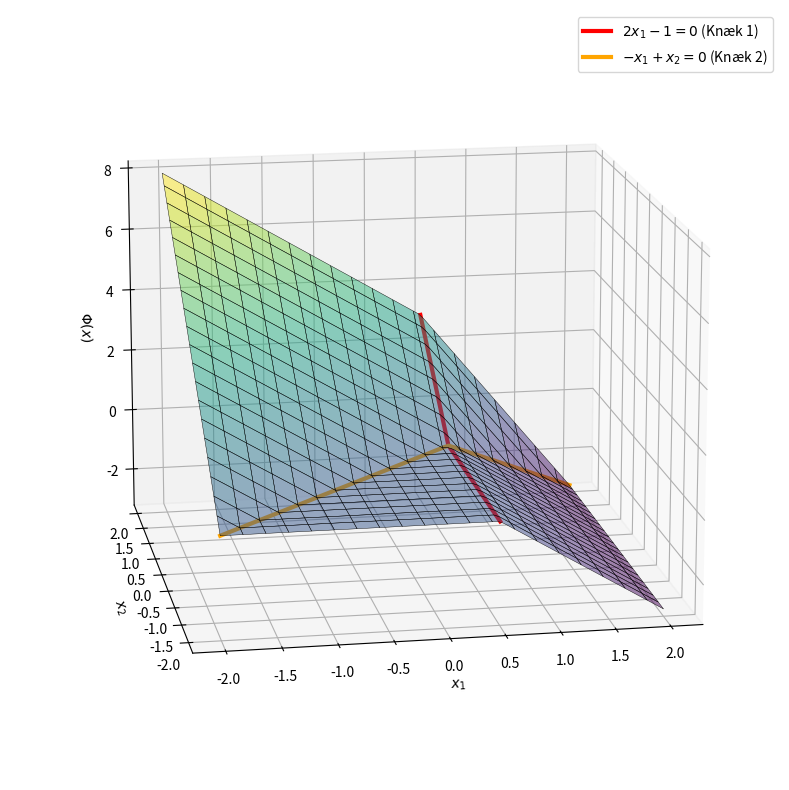

The matplotlib source for this figure:
import numpy as np
import matplotlib

import matplotlib.pyplot as plt

# Parametre
A1 = np.array([[2, 0], [-1, 1]])
b1 = np.array([[-1], [0]])
A2 = np.array([[-1, 2]])
b2 = 0


def ReLU(x):
    return np.maximum(x, 0)


def shallow_nn(x1, x2):
    # inputtet samles i en vektor x
    vals = np.zeros(x1.shape)
    for i in range(x1.shape[0]):
        for j in range(x1.shape[1]):
            x_vec = np.array([[x1[i, j]], [x2[i, j]]])
            # Lag 1: Affin transformation + ReLU
            z1 = A1 @ x_vec + b1
            a1 = ReLU(z1)
            # Lag 2: Affin transformation
            output = A2 @ a1 + b2
            vals[i, j] = output[0, 0]
    return vals


x_range = np.linspace(-2, 2, 80)
y_range = np.linspace(-2, 2, 80)
X, Y = np.meshgrid(x_range, y_range)
Z = shallow_nn(X, Y)

# Plot
fig = plt.figure(figsize=(12, 8))
ax = fig.add_subplot(111, projection="3d")
surf = ax.plot_surface(
    X,
    Y,
    Z,
    cmap="viridis",
    edgecolor="k",
    linewidth=0.3,
    alpha=0.5,
    rcount=20,
    ccount=20,
    antialiased=True,
)

# "Knæk-linjerne" (hvor ReLU går fra 0 til positiv)
y_vals = np.linspace(-2, 2, 100)
x_vals_1 = np.full_like(y_vals, 0.5)
z_vals_1 = shallow_nn(np.array([x_vals_1]), np.array([y_vals]))[0]

x_vals_2 = np.linspace(-2, 2, 100)
y_vals_2 = x_vals_2
z_vals_2 = shallow_nn(np.array([x_vals_2]), np.array([y_vals_2]))[0]

ax.plot(
    x_vals_1,
    y_vals,
    z_vals_1,
    color="red",
    linewidth=3,
    label="$2x_1 - 1 = 0$ (Knæk 1)",
)
ax.plot(
    x_vals_2,
    y_vals_2,
    z_vals_2,
    color="orange",
    linewidth=3,
    label="$-x_1 + x_2 = 0$ (Knæk 2)",
)

ax.set_xlabel("$x_1$")
ax.set_ylabel("$x_2$")
ax.set_zlabel(r"$\Phi(x)$")
ax.legend()
ax.view_init(elev=15, azim=-100)
plt.tight_layout()
plt.savefig("neural_network_plot.png", dpi=300, bbox_inches="tight")
print("Plot saved as 'neural_network_plot.png'")
